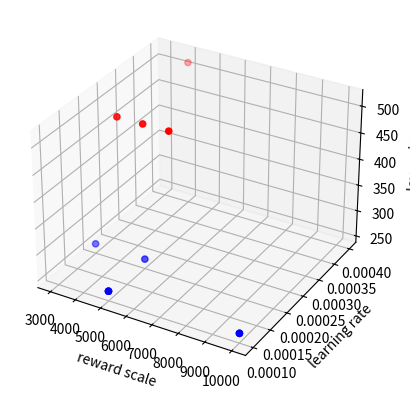

This figure's Python source: (Note: this script raises an exception after producing the figure.)
#! /usr/bin/env python
from mpl_toolkits.mplot3d import Axes3D
import matplotlib.pyplot as plt
import numpy as np


def main():
    fig = plt.figure()
    ax = fig.add_subplot(111, projection='3d')

    # goal-space=-.4to.4
    xs = np.array([4e3, 4e3, 5e3, 6e3])
    ys = np.array([4e-4, 2e-4, 2e-4, 2e-4])
    zs = np.array([512, 512, 512, 512])
    ax.scatter(xs, ys, zs, c='r')

    # goal-space=-.2to.2
    xs = np.array([3e3, 5e3, 1e4, 5e3, 5e3])
    ys = np.array([2e-4, 2e-4, 1e-4, 1e-4, 1e-4])
    zs = np.array([256, 256, 256, 256, 256])
    ax.scatter(xs, ys, zs, c='b')

    # goal-space=-.2to.2
    xs = np.array([3e3, 5e3, 1e4, 5e3, 5e3])
    ys = np.array([2e-4, 2e-4, 1e-4, 1e-4, 1e-4])
    zs = np.array([256, 256, 256, 256, 256])
    ax.scatter(xs, ys, zs, c='b')

    ax.set_xlabel('reward scale')
    ax.set_ylabel('learning rate')
    ax.set_zlabel('layer size')

    plt.save('best-params')
    plt.show()


if __name__ == '__main__':
    main()
